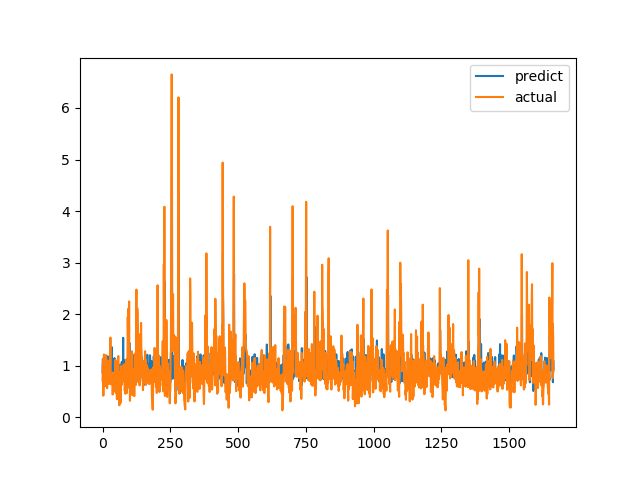

The table this chart was drawn from, first rows:
predict, actual
0.8729, 0.7094
1.128, 1.015
1.11, 1.116
0.9735, 0.4183
0.6568, 1.002
1.041, 1.219
1.008, 1.143
1.007, 0.6528
0.9281, 0.6747
0.7897, 0.601
0.8213, 0.6695
1.056, 0.6538
0.8419, 0.7814
0.8671, 1.206
1.006, 0.8469
1.044, 0.8286
0.9233, 0.6482
0.8827, 0.5624
0.8034, 0.7183
1.183, 1.1
0.9676, 0.9542
0.9102, 0.729
0.8863, 0.6694
0.8353, 0.8631
0.8669, 0.6465
0.792, 0.8223
0.8541, 0.9236
0.9242, 0.8301
0.9086, 1.067
0.9485, 1.546
1.228, 0.6827
0.8084, 0.6386
0.7683, 0.6464
0.7892, 0.6881
1.361, 0.7274
0.8539, 0.65
0.7922, 0.8694
0.982, 0.4409
0.8483, 0.4519
0.7274, 0.7575
0.8407, 0.4952
0.753, 0.6851
0.8167, 0.7244
0.9792, 0.8654
1.147, 0.74
0.8457, 0.8071
0.945, 0.8204
0.8723, 1.114
0.9816, 1.109
0.9734, 0.4751
0.7263, 1.039
0.939, 0.9458
0.8101, 0.7878
1.008, 0.3505
0.7867, 0.9368
0.9534, 0.9868
0.9088, 0.647
0.8264, 1.03
0.9747, 1.187
1.027, 0.9329
... 1,604 more rows
